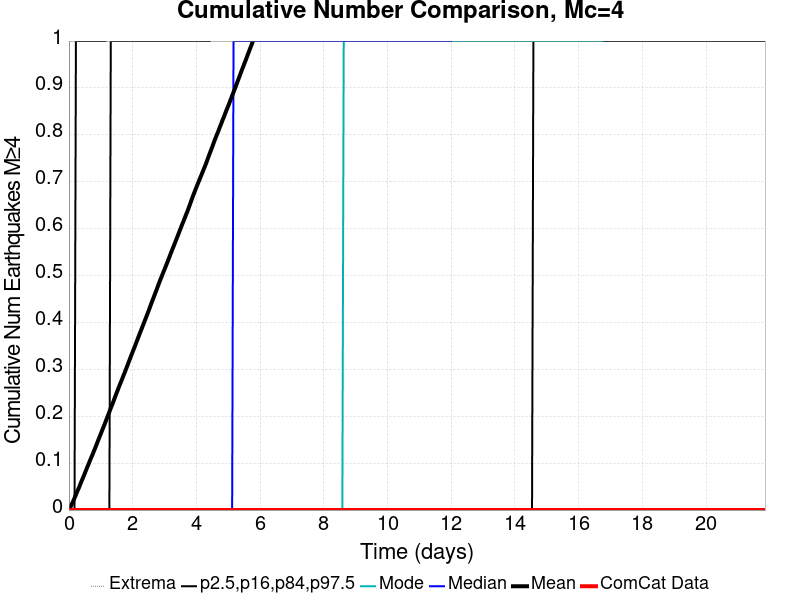

The file beside this chart, header and first rows:
Time (days), ComCat Data, Simulation Mean, Simulation Median, Simulation Mode, Simulation Minimum, Simulation Maximum, 2.5 %-ile, 16 %-ile, 84 %-ile, 97.5 %-ile
0.0, 0.0, 0.0, 0.0, 0.0, 0.0, 0.0, 0.0, 0.0, 0.0, 0.0
0.04379, 0.0, 0.00584, 0.0, 0.0, 0.0, 3.0, 0.0, 0.0, 0.0, 0.0
0.08758, 0.0, 0.01225, 0.0, 0.0, 0.0, 8.0, 0.0, 0.0, 0.0, 0.0
0.1314, 0.0, 0.01859, 0.0, 0.0, 0.0, 11.0, 0.0, 0.0, 0.0, 0.0
0.1752, 0.0, 0.0256, 0.0, 0.0, 0.0, 19.0, 0.0, 0.0, 0.0, 0.0
0.219, 0.0, 0.03264, 0.0, 0.0, 0.0, 21.0, 0.0, 0.0, 0.0, 1.0
0.2627, 0.0, 0.0398, 0.0, 0.0, 0.0, 22.0, 0.0, 0.0, 0.0, 1.0
0.3065, 0.0, 0.04642, 0.0, 0.0, 0.0, 23.0, 0.0, 0.0, 0.0, 1.0
0.3503, 0.0, 0.05386, 0.0, 0.0, 0.0, 34.0, 0.0, 0.0, 0.0, 1.0
0.3941, 0.0, 0.06144, 0.0, 0.0, 0.0, 50.0, 0.0, 0.0, 0.0, 1.0
0.4379, 0.0, 0.06826, 0.0, 0.0, 0.0, 59.0, 0.0, 0.0, 0.0, 1.0
0.4817, 0.0, 0.07537, 0.0, 0.0, 0.0, 60.0, 0.0, 0.0, 0.0, 1.0
0.5255, 0.0, 0.08287, 0.0, 0.0, 0.0, 63.0, 0.0, 0.0, 0.0, 1.0
0.5693, 0.0, 0.09041, 0.0, 0.0, 0.0, 64.0, 0.0, 0.0, 0.0, 1.0
0.6131, 0.0, 0.09752, 0.0, 0.0, 0.0, 67.0, 0.0, 0.0, 0.0, 1.0
0.6569, 0.0, 0.1049, 0.0, 0.0, 0.0, 71.0, 0.0, 0.0, 0.0, 1.0
0.7007, 0.0, 0.112, 0.0, 0.0, 0.0, 76.0, 0.0, 0.0, 0.0, 1.0
0.7444, 0.0, 0.1188, 0.0, 0.0, 0.0, 78.0, 0.0, 0.0, 0.0, 1.0
0.7882, 0.0, 0.1264, 0.0, 0.0, 0.0, 80.0, 0.0, 0.0, 0.0, 1.0
0.832, 0.0, 0.1336, 0.0, 0.0, 0.0, 81.0, 0.0, 0.0, 0.0, 1.0
0.8758, 0.0, 0.1413, 0.0, 0.0, 0.0, 83.0, 0.0, 0.0, 0.0, 1.0
0.9196, 0.0, 0.149, 0.0, 0.0, 0.0, 83.0, 0.0, 0.0, 0.0, 1.0
0.9634, 0.0, 0.1562, 0.0, 0.0, 0.0, 84.0, 0.0, 0.0, 0.0, 1.0
1.007, 0.0, 0.1639, 0.0, 0.0, 0.0, 89.0, 0.0, 0.0, 0.0, 1.0
1.051, 0.0, 0.1714, 0.0, 0.0, 0.0, 90.0, 0.0, 0.0, 0.0, 1.0
1.095, 0.0, 0.1788, 0.0, 0.0, 0.0, 93.0, 0.0, 0.0, 0.0, 1.0
1.139, 0.0, 0.1862, 0.0, 0.0, 0.0, 93.0, 0.0, 0.0, 0.0, 1.0
1.182, 0.0, 0.1942, 0.0, 0.0, 0.0, 94.0, 0.0, 0.0, 0.0, 2.0
1.226, 0.0, 0.2018, 0.0, 0.0, 0.0, 94.0, 0.0, 0.0, 0.0, 2.0
1.27, 0.0, 0.2094, 0.0, 0.0, 0.0, 96.0, 0.0, 0.0, 0.0, 2.0
1.314, 0.0, 0.2174, 0.0, 0.0, 0.0, 96.0, 0.0, 0.0, 1.0, 2.0
1.358, 0.0, 0.2246, 0.0, 0.0, 0.0, 96.0, 0.0, 0.0, 1.0, 2.0
1.401, 0.0, 0.2324, 0.0, 0.0, 0.0, 98.0, 0.0, 0.0, 1.0, 2.0
1.445, 0.0, 0.2407, 0.0, 0.0, 0.0, 98.0, 0.0, 0.0, 1.0, 2.0
1.489, 0.0, 0.2485, 0.0, 0.0, 0.0, 99.0, 0.0, 0.0, 1.0, 2.0
1.533, 0.0, 0.2559, 0.0, 0.0, 0.0, 101.0, 0.0, 0.0, 1.0, 2.0
1.576, 0.0, 0.2638, 0.0, 0.0, 0.0, 103.0, 0.0, 0.0, 1.0, 2.0
1.62, 0.0, 0.2711, 0.0, 0.0, 0.0, 104.0, 0.0, 0.0, 1.0, 2.0
1.664, 0.0, 0.2783, 0.0, 0.0, 0.0, 105.0, 0.0, 0.0, 1.0, 2.0
1.708, 0.0, 0.2862, 0.0, 0.0, 0.0, 107.0, 0.0, 0.0, 1.0, 2.0
1.752, 0.0, 0.2933, 0.0, 0.0, 0.0, 109.0, 0.0, 0.0, 1.0, 2.0
1.795, 0.0, 0.3011, 0.0, 0.0, 0.0, 109.0, 0.0, 0.0, 1.0, 2.0
1.839, 0.0, 0.3087, 0.0, 0.0, 0.0, 109.0, 0.0, 0.0, 1.0, 2.0
1.883, 0.0, 0.3168, 0.0, 0.0, 0.0, 111.0, 0.0, 0.0, 1.0, 2.0
1.927, 0.0, 0.3245, 0.0, 0.0, 0.0, 113.0, 0.0, 0.0, 1.0, 2.0
1.971, 0.0, 0.332, 0.0, 0.0, 0.0, 114.0, 0.0, 0.0, 1.0, 2.0
2.014, 0.0, 0.3397, 0.0, 0.0, 0.0, 115.0, 0.0, 0.0, 1.0, 2.0
2.058, 0.0, 0.3471, 0.0, 0.0, 0.0, 115.0, 0.0, 0.0, 1.0, 2.0
2.102, 0.0, 0.3548, 0.0, 0.0, 0.0, 116.0, 0.0, 0.0, 1.0, 2.0
2.146, 0.0, 0.3626, 0.0, 0.0, 0.0, 116.0, 0.0, 0.0, 1.0, 2.0
2.19, 0.0, 0.3704, 0.0, 0.0, 0.0, 120.0, 0.0, 0.0, 1.0, 2.0
2.233, 0.0, 0.3781, 0.0, 0.0, 0.0, 121.0, 0.0, 0.0, 1.0, 2.0
2.277, 0.0, 0.3856, 0.0, 0.0, 0.0, 123.0, 0.0, 0.0, 1.0, 2.0
2.321, 0.0, 0.3933, 0.0, 0.0, 0.0, 124.0, 0.0, 0.0, 1.0, 2.0
2.365, 0.0, 0.4008, 0.0, 0.0, 0.0, 125.0, 0.0, 0.0, 1.0, 2.0
2.408, 0.0, 0.4085, 0.0, 0.0, 0.0, 125.0, 0.0, 0.0, 1.0, 2.0
2.452, 0.0, 0.4161, 0.0, 0.0, 0.0, 126.0, 0.0, 0.0, 1.0, 2.0
2.496, 0.0, 0.4239, 0.0, 0.0, 0.0, 128.0, 0.0, 0.0, 1.0, 2.0
2.54, 0.0, 0.4318, 0.0, 0.0, 0.0, 128.0, 0.0, 0.0, 1.0, 2.0
2.584, 0.0, 0.44, 0.0, 0.0, 0.0, 130.0, 0.0, 0.0, 1.0, 2.0
... 440 more rows
